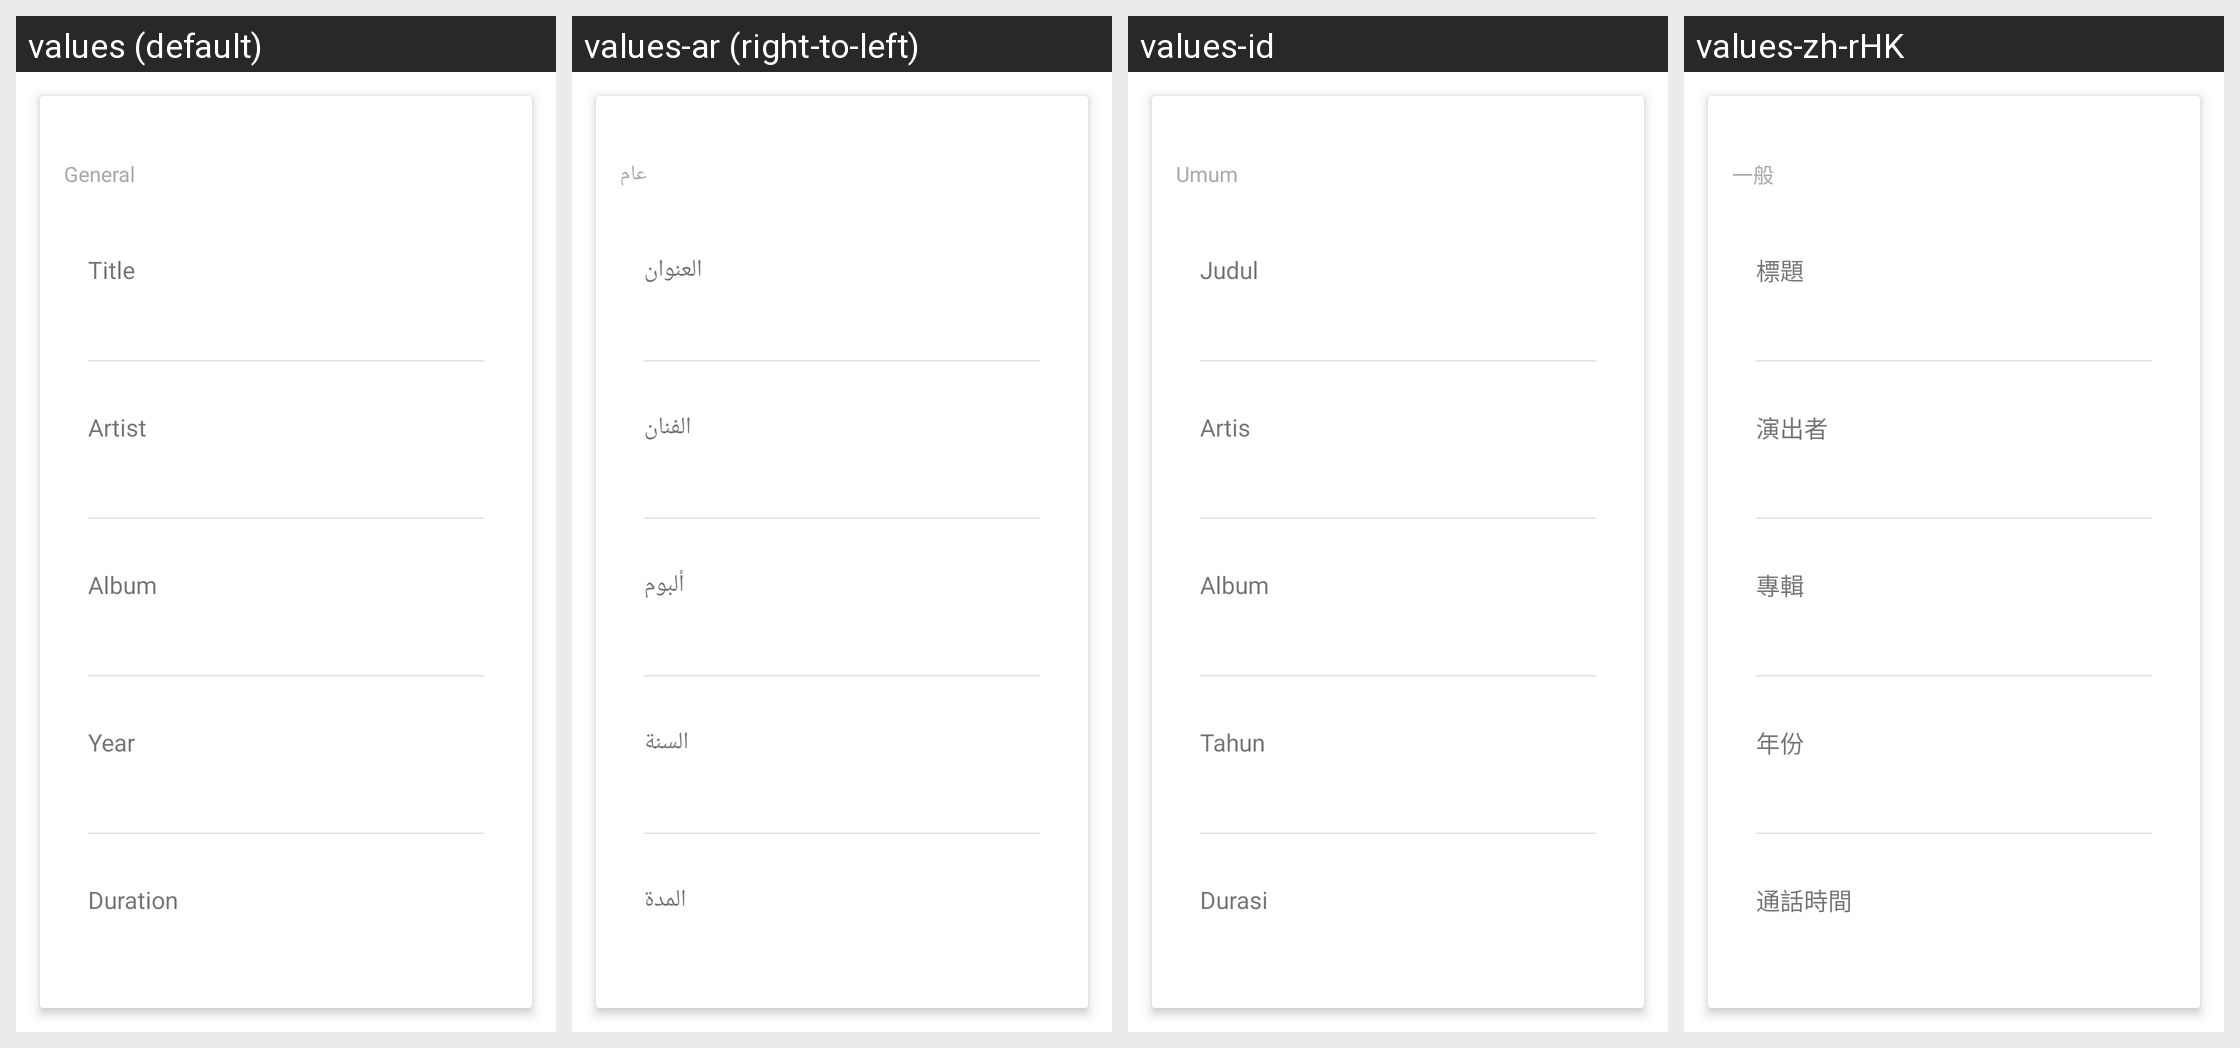

Here is an Android app screen in its default locale and in the app's own translations. Write out the translated-string differences for the strings that appear on this screen.
Android screen res/layout/properties_general.xml rendered under 4 locales, left to right: values (default), values-ar (right-to-left), values-id, values-zh-rHK. Device: Nexus 5 (rendered at 1080×1920; each locale shown at half size, 540×960, under a caption strip naming it); theme Theme.MaterialComponents.DayNight.NoActionBar.
Other locales in the repository, not shown: values-af, values-am, values-as-rIN, values-ast-rES, values-az-rAZ, values-be-rBY, values-bg, values-bn, values-bn-rBD, values-ca, values-cs, values-da, values-de, values-el, values-en-rAU, values-en-rGB, values-en-rIN, values-en-rPT, values-eo, values-es, values-es-rCO, values-es-rUS, values-et-rEE, values-eu, values-eu-rES, values-fa, values-fi, values-fr, values-fr-rCA, values-gl-rES, values-gu-rIN, values-he, values-hi, values-hr, values-hu, values-hy-rAM, values-is, values-is-rIS, values-it, values-ja, values-ka-rGE, values-kk-rKZ, values-km-rKH, values-kn-rIN, values-ko, values-ku, values-ky-rKG, values-lb, values-lo-rLA, values-lt, values-lv, values-mk-rMK, values-ml-rIN, values-mn-rMN, values-mr-rIN, values-ms-rMY, values-my-rMM, values-nb, values-ne-rNP, values-nl, values-or-rIN, values-pa-rIN, values-pl, values-pt-rBR, values-pt-rPT, values-ro, values-ru, values-si-rLK, values-sk, values-sl, values-sq-rAL, values-sr, values-sv, values-sv-rSE, values-sw, values-ta, values-ta-rIN, values-te-rIN, values-th, values-tl, values-tr, values-ug, values-uk, values-ur-rPK, values-uz-rUZ, values-vi, values-zh-rCN, values-zh-rTW, values-zu.
Strings drawn on this screen, with the default value and each locale's value (text and hints the layout hard-codes, and strings that could not be matched under every locale, appear in the picture but are not listed):

general
  values: General
  values-ar: عام
  values-id: Umum
  values-zh-rHK: 一般

title
  values: Title
  values-ar: العنوان
  values-id: Judul
  values-zh-rHK: 標題

artist
  values: Artist
  values-ar: الفنان
  values-id: Artis
  values-zh-rHK: 演出者

album
  values: Album
  values-ar: ألبوم
  values-id: Album
  values-zh-rHK: 專輯

year
  values: Year
  values-ar: السنة
  values-id: Tahun
  values-zh-rHK: 年份

duration
  values: Duration
  values-ar: المدة
  values-id: Durasi
  values-zh-rHK: 通話時間
